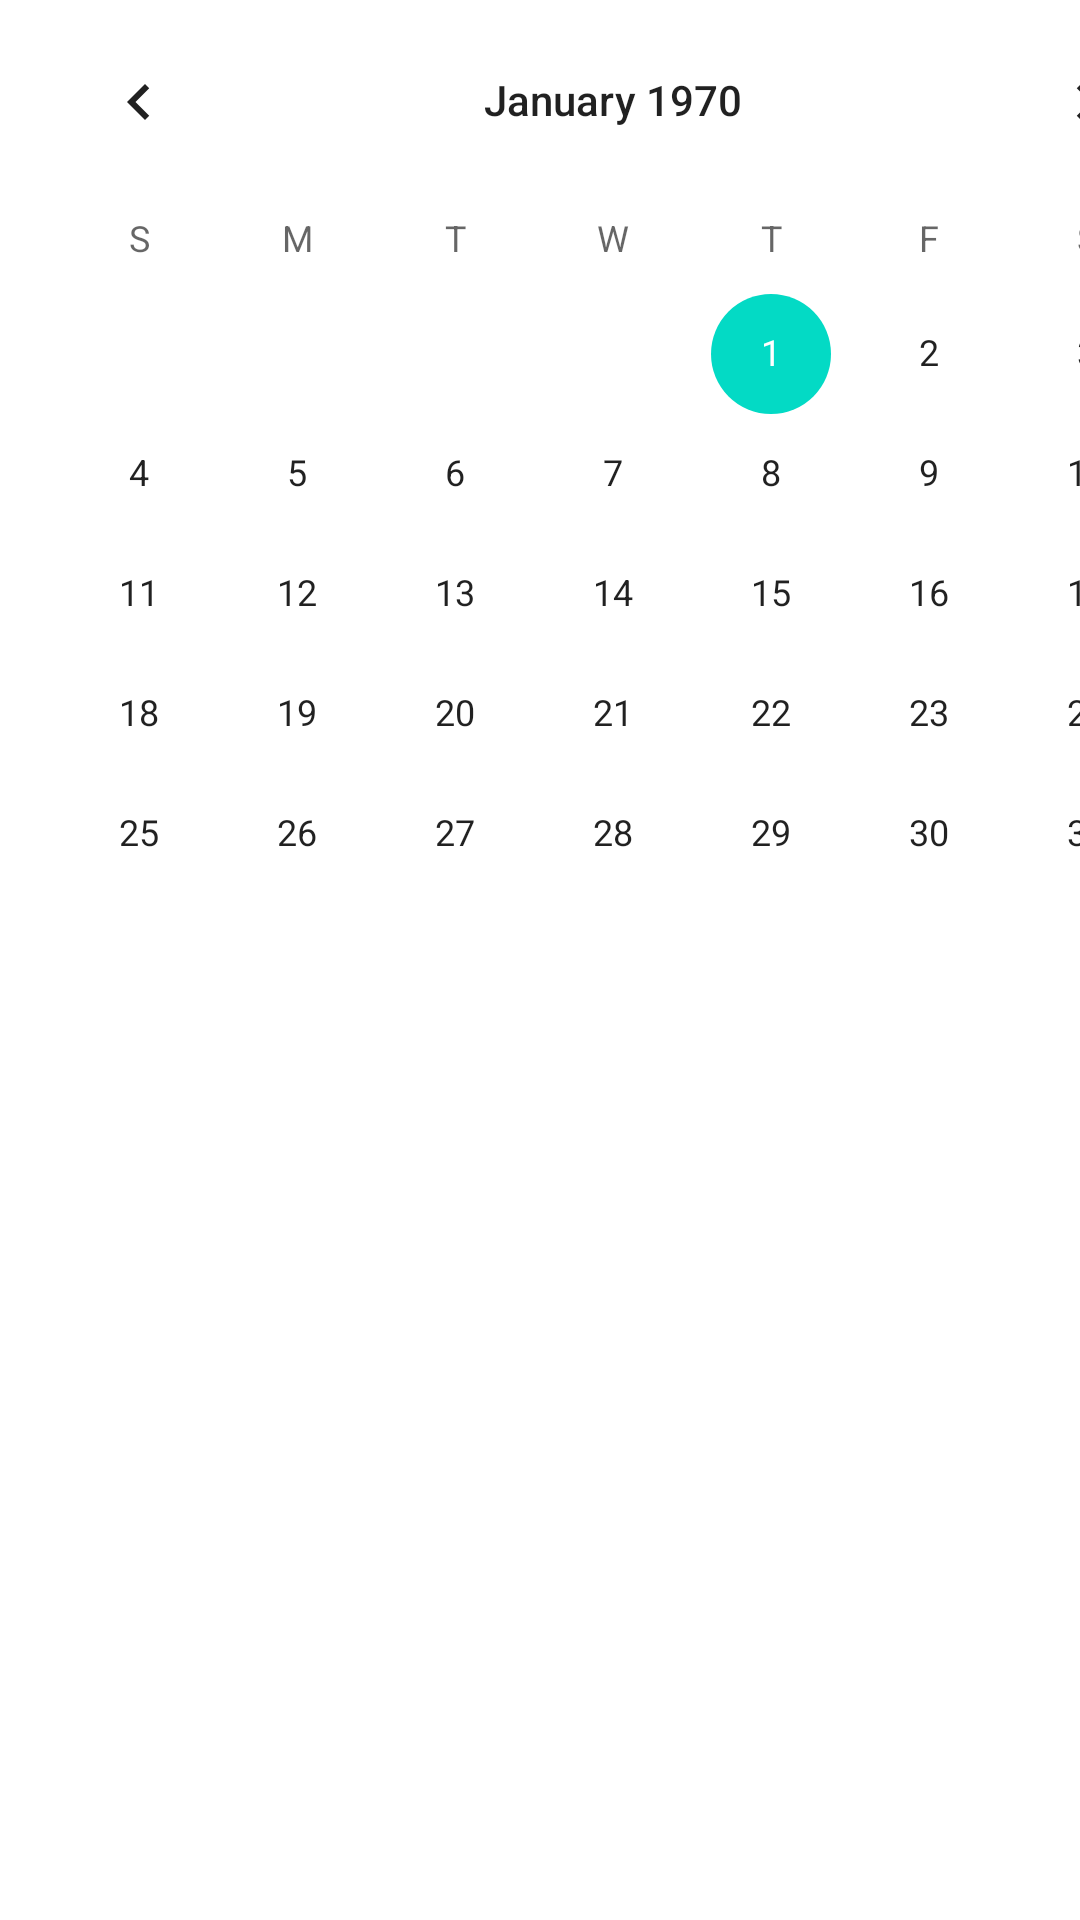

The Android layout XML behind this screen, and the referenced resources:
<!-- AndroidManifest.xml: application theme Theme.AppAMST6 -->
<!-- res/layout/fragment_calendar.xml -->
<?xml version="1.0" encoding="utf-8"?>
<androidx.constraintlayout.widget.ConstraintLayout xmlns:android="http://schemas.android.com/apk/res/android"
    xmlns:app="http://schemas.android.com/apk/res-auto"
    xmlns:tools="http://schemas.android.com/tools"
    android:layout_width="match_parent"
    android:layout_height="match_parent"
    tools:context=".ui.calendar.CalendarFragment">

    <CalendarView
        android:id="@+id/calendarView2"
        android:layout_width="408dp"
        android:layout_height="624dp"
        android:paddingLeft="@dimen/activity_horizontal_margin"
        android:paddingTop="@dimen/activity_vertical_margin"
        tools:ignore="MissingConstraints"
        tools:layout_editor_absoluteX="2dp"
        tools:layout_editor_absoluteY="107dp" />
</androidx.constraintlayout.widget.ConstraintLayout>
<!-- resources referenced by this layout -->
<resources>
  <style name="Theme.AppAMST6" parent="Theme.MaterialComponents.DayNight.NoActionBar">
          
          <item name="colorPrimary">@color/purple_500</item>
          <item name="colorPrimaryVariant">@color/purple_700</item>
          <item name="colorOnPrimary">@color/white</item>
          
          <item name="colorSecondary">@color/teal_200</item>
          <item name="colorSecondaryVariant">@color/teal_700</item>
          <item name="colorOnSecondary">@color/black</item>
          
          <item name="android:statusBarColor" tools:targetApi="21">?attr/colorPrimaryVariant</item>
          
      </style>
  <!-- not gathered from this repository: default colours our renderer supplied (Android Studio template values) -->
  <color name="purple_500">#FF6200EE</color>
  <color name="purple_700">#FF3700B3</color>
  <color name="teal_200">#FF03DAC5</color>
  <color name="teal_700">#FF018786</color>
  <color name="black">#FF000000</color>
  <color name="white">#FFFFFFFF</color>
</resources>
